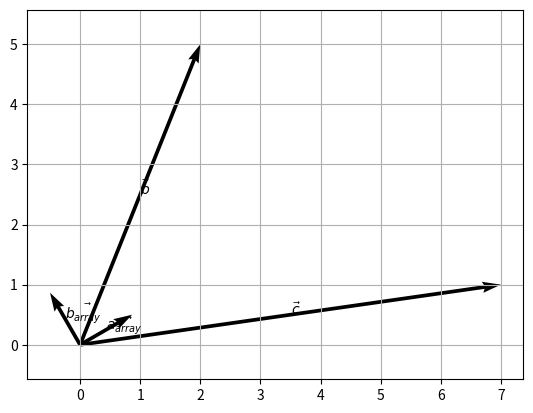
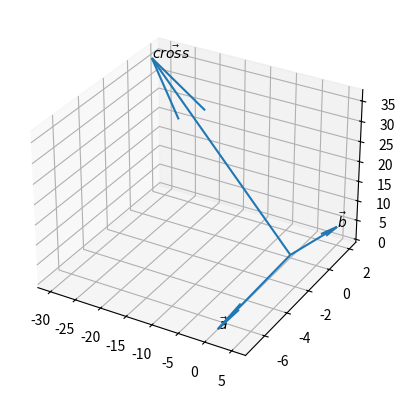
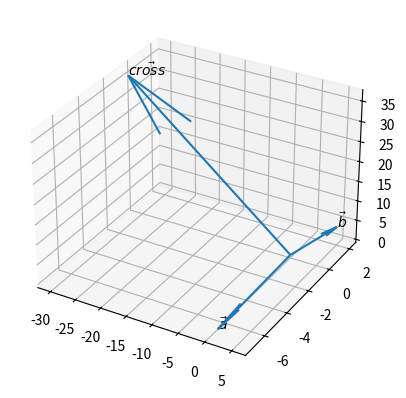

These figures' Python source, in order:
# 그래프, 수학 기능 추가
# Add graph and math features
import pylab as py
import numpy as np
import numpy.linalg as nl



# ref : https://www.youtube.com/watch?v=8QihetGj3pg
b = np.array((2, 5))
c = np.array((7, 1))



b



c



def draw_2dvec(x, y, x0=0, y0=0, color='k', name=None):
    py.quiver(x0, y0, x, y, color=color, angles='xy', scale_units='xy', scale=1)
    py.plot((x0, x0+x), (y0, y0+y), alpha=0)
    if name is not None:
        if not name.startswith('$'):
            vec_str = '$\\vec{%s}$' % name
        else:
            vec_str = name
        py.text(0.5 * x + x0, 0.5 * y + y0, vec_str)



draw_2dvec(b[0], b[1], name='b')
draw_2dvec(c[0], c[1], name='c')

py.axis('equal')
py.grid(True)



py.dot(b, c)



b[0]*c[0] + b[1]*c[1]



# https://docs.scipy.org/doc/numpy/reference/generated/numpy.inner.html
py.inner(b, c)



# https://docs.scipy.org/doc/numpy/reference/generated/numpy.inner.html
sum(b[:] * c[:])



b @ c



theta_a_deg = 30
theta_a_rad = np.deg2rad(theta_a_deg)
theta_b_deg = 120
theta_b_rad = np.deg2rad(theta_b_deg)

a_row_array = np.array([np.cos(theta_a_rad), np.sin(theta_a_rad)])
b_row_array = np.array([np.cos(theta_b_rad), np.sin(theta_b_rad)])



draw_2dvec(a_row_array[0], a_row_array[1], name='a_{array}')
draw_2dvec(b_row_array[0], b_row_array[1], name='b_{array}')

py.axis('equal')
py.grid(True)



print('a dot b (array) =', np.dot(a_row_array, b_row_array))
print('a_row_array @ b_row_array =', a_row_array @ b_row_array)



b_list = [2, 5]
c_list = [7, 1]
print(f"b_list = {b_list}")
print(f"c_list = {c_list}")



def dot_product_list_comprehension(x_list, y_list):
    assert len(x_list) == len(y_list)
    return sum(xi*yi for xi, yi in zip(x_list, y_list))



def dot_product_map(x_list, y_list):
    assert len(x_list) == len(y_list)
    return sum(map(lambda x_y:x_y[0] * x_y[1],zip(x_list, y_list)))



def dot_product_list_for(x_list, y_list):
    assert len(x_list) == len(y_list)
    s = 0
    for xi, yi in zip(x_list, y_list):
        s += (xi * yi)
    return s



def dot_product_list_for_index(x_list, y_list):
    assert len(x_list) == len(y_list)
    s = 0
    n = len(x_list)
    for i in range(n):
        s += (x_list[i] * y_list[i])
    return s



print(f"dot_product_list_comprehension(b_list, c_list) = {dot_product_list_comprehension(b_list, c_list)}")
print(f"dot_product_map(b_list, c_list) = {dot_product_map(b_list, c_list)}")
print(f"dot_product_list_for(b_list, c_list) = {dot_product_list_for(b_list, c_list)}")



assert (
    dot_product_list_comprehension(b_list, c_list) 
    == dot_product_map(b_list, c_list)
    == dot_product_list_for(b_list, c_list)
)



a = py.array((1, -7, 1))
b = py.array((5, 2, 4))



a_cross_b = py.cross(a, b)



a_cross_b



py.dot(a, a_cross_b)



py.dot(b, a_cross_b)



import matplotlib.pyplot as plt
from mpl_toolkits.mplot3d import Axes3D
import numpy as np


def plot_3dvec(ax, xyz, name=None):
    ax.quiver(
      *[0, 0, 0], *xyz,
    )

    ax.plot3D(
        (0, xyz[0]),
        (0, xyz[1]),
        (0, xyz[2]),
        alpha=0
    )

    if name is not None:
        ax.text3D(*xyz, name)



fig = plt.figure()
ax = fig.add_subplot(projection='3d')

plot_3dvec(ax, a, r'$\vec{a}$')
plot_3dvec(ax, b, r'$\vec{b}$')
plot_3dvec(ax, a_cross_b, r'$\vec{cross}$')

ax.grid(True)



a_list = (1, -7, 1)
b_list = (5, 2, 4)



def cross_product_list(x_list, y_list):
    assert 3 == len(x_list)
    assert 3 == len(y_list)
    return [
        x_list[1]*y_list[2] - x_list[2]*y_list[1],
        x_list[0]*y_list[2] - x_list[2]*y_list[0],
        x_list[0]*y_list[1] - x_list[1]*y_list[0],
    ]



a_cross_b_stdlib = cross_product_list(a_list, b_list)
print(f"cross_product_list(a_list, b_list) = {a_cross_b_stdlib}")



fig = plt.figure()
ax = fig.add_subplot(projection='3d')

plot_3dvec(ax, a_list, r'$\vec{a}$')
plot_3dvec(ax, b_list, r'$\vec{b}$')
plot_3dvec(ax, a_cross_b_stdlib, r'$\vec{cross}$')

ax.grid(True)







# stackoverfow.com/a/24634221
import os
os.system("printf '\a'");



